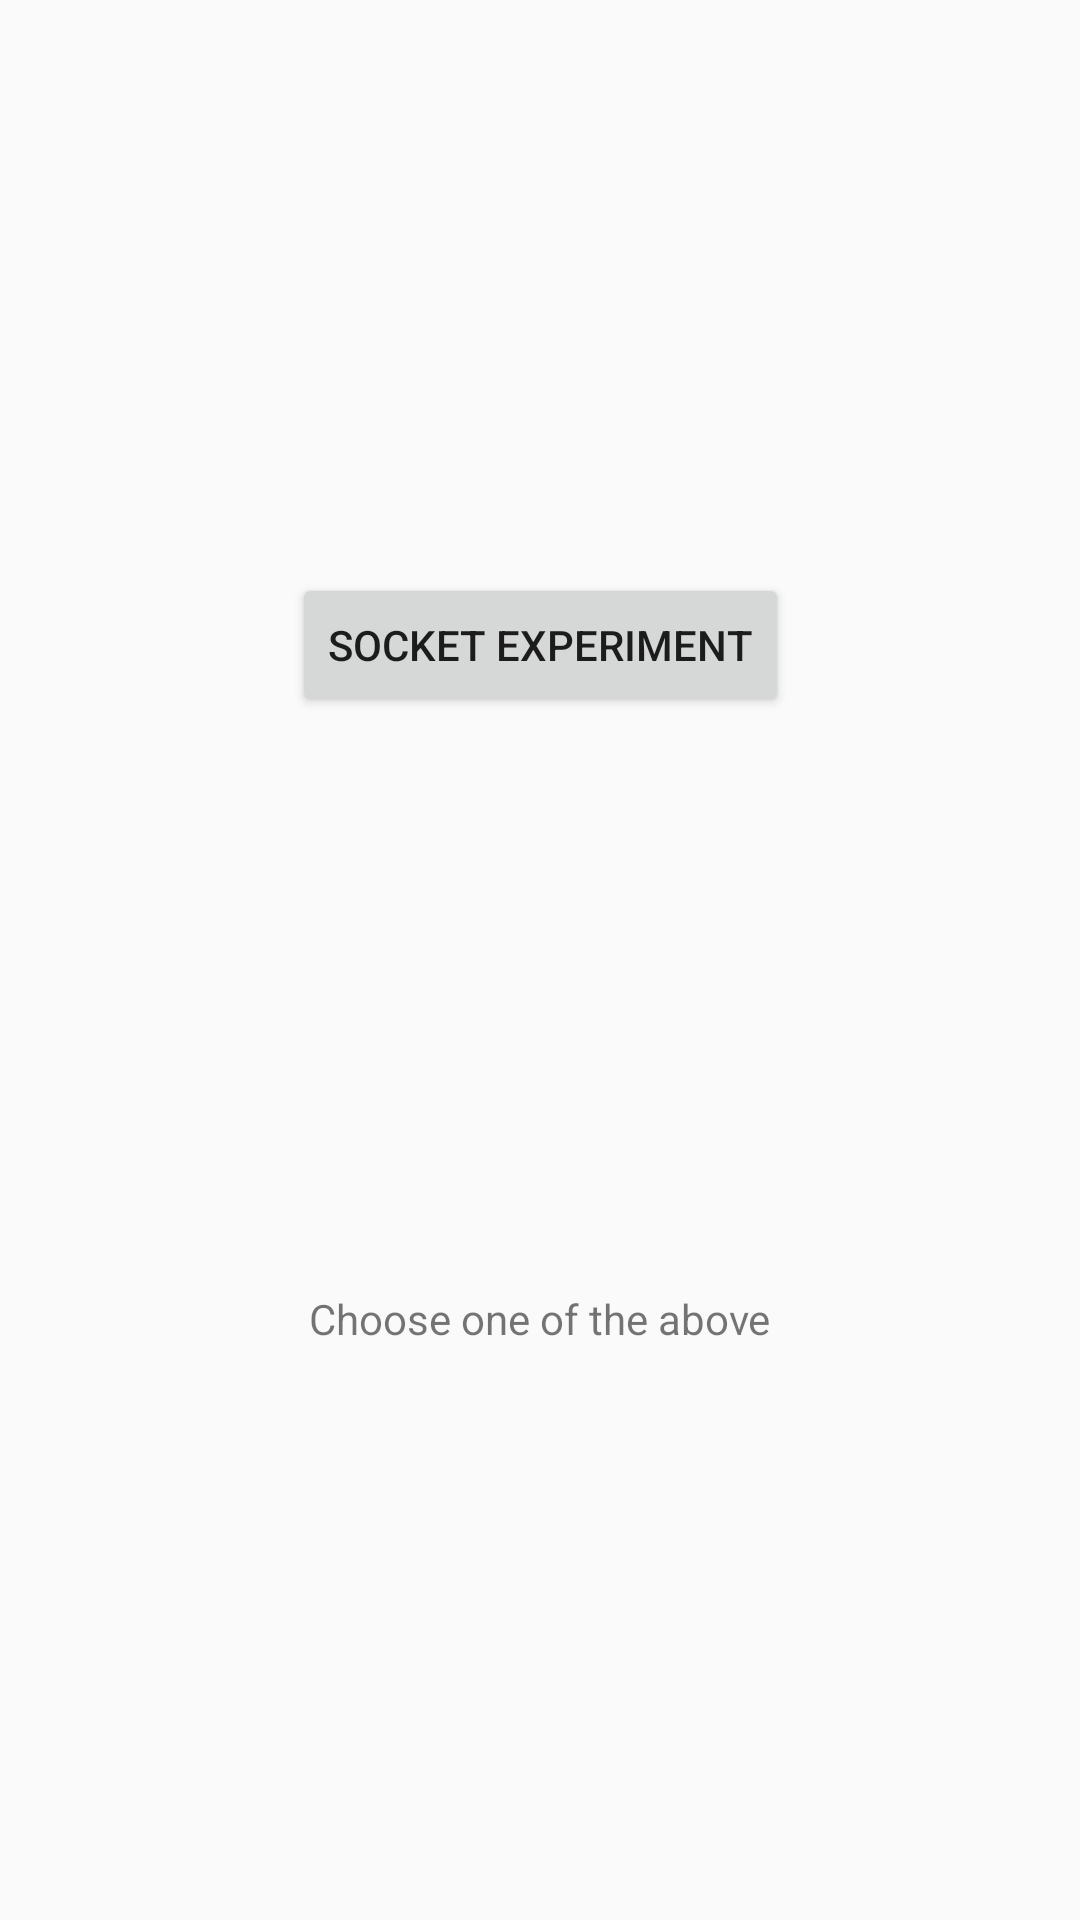

Reconstruct the res/layout file that produces this screen, plus the resources it refers to.
<!-- AndroidManifest.xml: application theme AppTheme -->
<!-- res/layout/activity_main.xml -->
<?xml version="1.0" encoding="utf-8"?>
<android.support.constraint.ConstraintLayout
        xmlns:android="http://schemas.android.com/apk/res/android"
        xmlns:tools="http://schemas.android.com/tools"
        xmlns:app="http://schemas.android.com/apk/res-auto"
        android:layout_width="match_parent"
        android:layout_height="match_parent"
        tools:context=".MainActivity">

    <TextView
            android:layout_width="wrap_content"
            android:layout_height="wrap_content"
            android:text="Choose one of the above"
            android:id="@+id/textView2"
            app:layout_constraintEnd_toEndOf="parent" android:layout_marginEnd="8dp"
            app:layout_constraintStart_toStartOf="parent" android:layout_marginStart="8dp"
            app:layout_constraintHorizontal_bias="0.5"
            app:layout_constraintBottom_toBottomOf="parent"
            app:layout_constraintTop_toBottomOf="@+id/socket_experiment_button"/>
    <Button
            android:text="Socket Experiment"
            android:layout_width="wrap_content"
            android:layout_height="wrap_content"
            app:layout_constraintStart_toStartOf="parent"
            android:layout_marginStart="8dp" app:layout_constraintEnd_toEndOf="parent" android:layout_marginEnd="8dp"
            android:id="@+id/socket_experiment_button"
            app:layout_constraintHorizontal_bias="0.5" app:layout_constraintTop_toTopOf="parent"
            app:layout_constraintBottom_toTopOf="@+id/textView2"/>

</android.support.constraint.ConstraintLayout>
<!-- resources referenced by this layout -->
<resources>
  <style name="AppTheme" parent="Theme.AppCompat.Light.DarkActionBar">
          
          <item name="colorPrimary">@color/colorPrimary</item>
          <item name="colorPrimaryDark">@color/colorPrimaryDark</item>
          <item name="colorAccent">@color/colorAccent</item>
      </style>
  <!-- not gathered from this repository: default colours our renderer supplied (Android Studio template values) -->
  <color name="colorPrimary">#FF6200EE</color>
  <color name="colorPrimaryDark">#FF3700B3</color>
  <color name="colorAccent">#FF03DAC5</color>
</resources>
